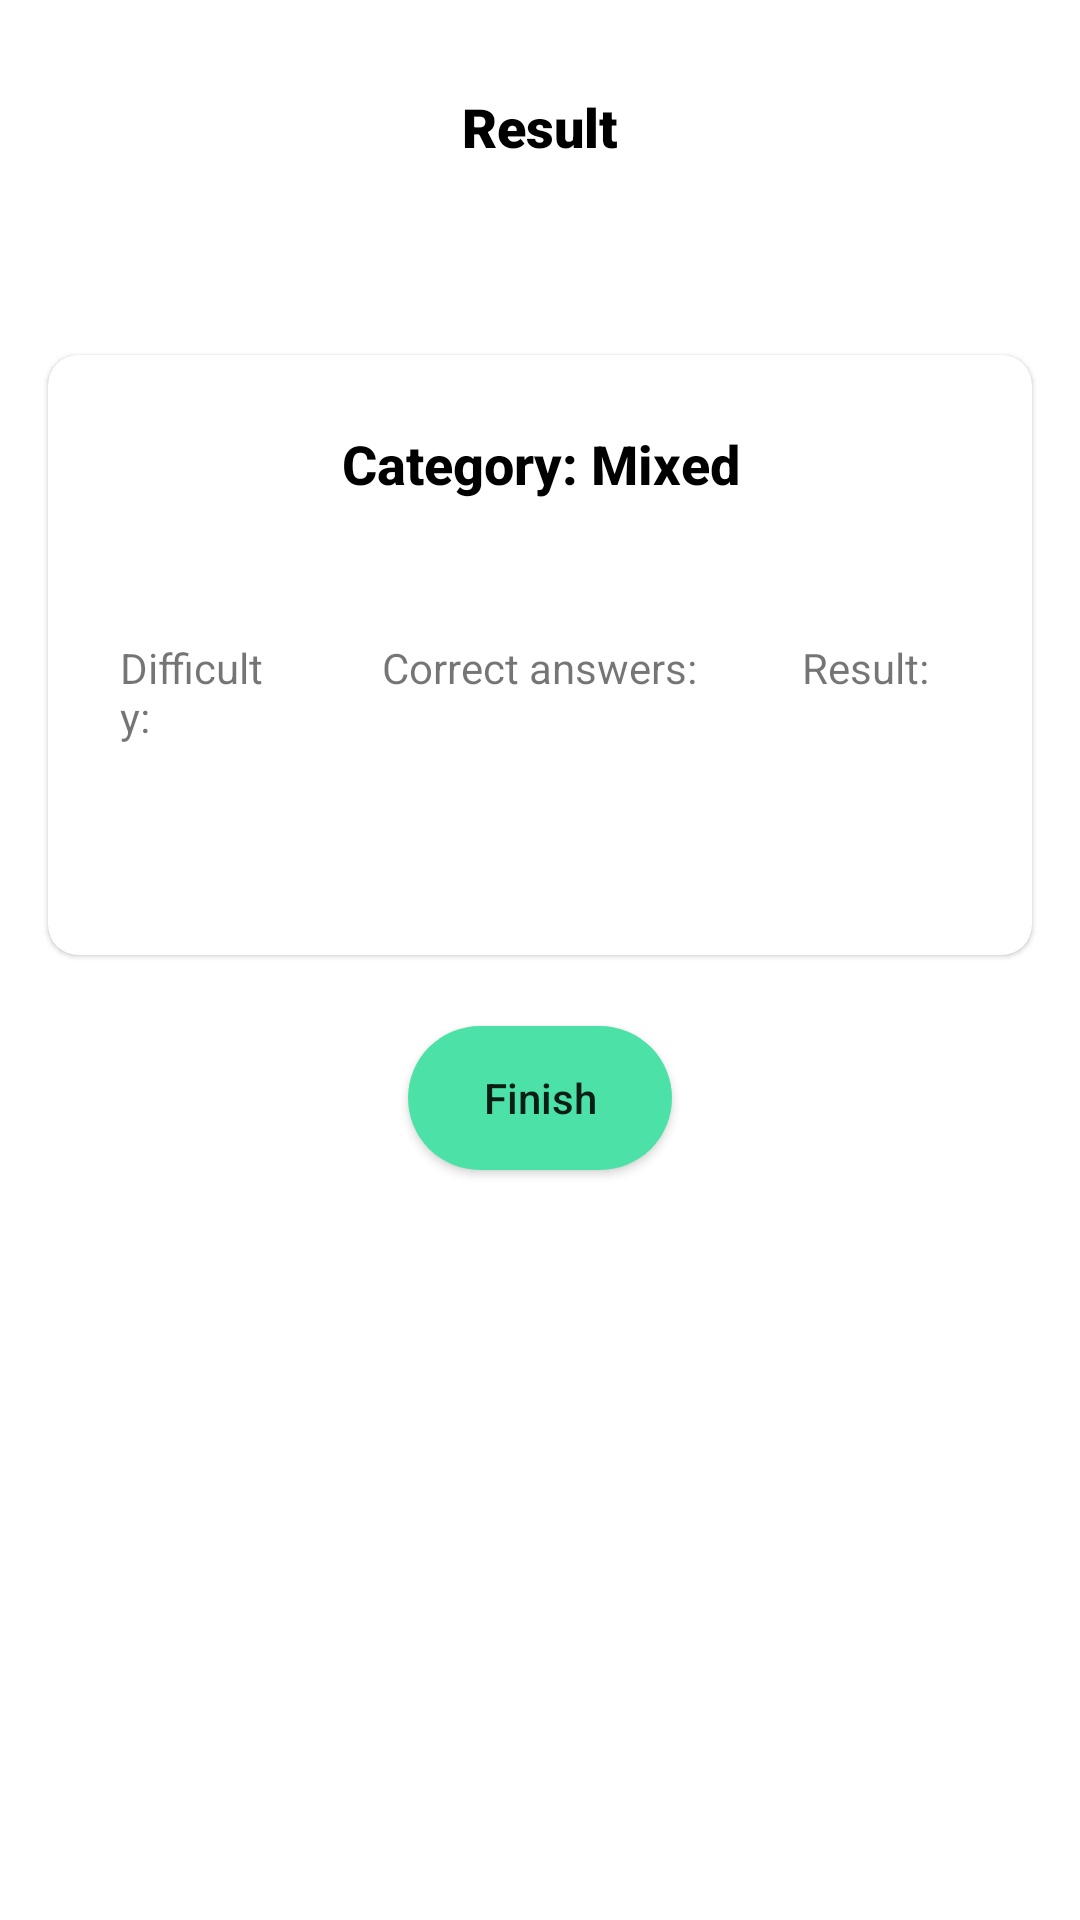

Write the Android layout XML for this screen, with the resource values it uses.
<!-- AndroidManifest.xml: application theme Theme.QuizApp -->
<!-- res/layout/fragment_result.xml -->
<?xml version="1.0" encoding="utf-8"?>
<androidx.constraintlayout.widget.ConstraintLayout xmlns:android="http://schemas.android.com/apk/res/android"
    xmlns:tools="http://schemas.android.com/tools"
    android:layout_width="match_parent"
    android:layout_height="match_parent"
    xmlns:app="http://schemas.android.com/apk/res-auto"
    tools:context=".ui.fragments.result.ResultFragment">
    <androidx.appcompat.widget.AppCompatTextView
        android:id="@+id/tv_result"
        android:layout_width="wrap_content"
        android:layout_height="wrap_content"
        android:layout_marginTop="30sp"
        android:fontFamily="sans-serif-black"
        android:gravity="center_horizontal"
        android:text="@string/result"
        android:textColor="@color/black"
        android:textSize="18sp"
        app:layout_constraintEnd_toEndOf="parent"
        app:layout_constraintStart_toStartOf="parent"
        app:layout_constraintTop_toTopOf="parent" />

    <androidx.appcompat.widget.AppCompatImageView
        android:id="@+id/iv_mark"
        android:layout_width="wrap_content"
        android:layout_height="wrap_content"
        android:layout_marginTop="30dp"
        android:src="@drawable/ic_done"
        android:tint="#4CE2A7"
        android:visibility="gone"
        app:layout_constraintEnd_toEndOf="parent"
        app:layout_constraintStart_toStartOf="parent"
        app:layout_constraintTop_toBottomOf="@+id/tv_result" />

    <com.google.android.material.card.MaterialCardView
        android:id="@+id/cv_result"
        android:layout_width="match_parent"
        android:layout_height="200dp"
        android:layout_marginStart="16dp"
        android:layout_marginTop="@dimen/start_64dp"
        android:layout_marginEnd="16dp"
        app:cardCornerRadius="10dp"
        app:layout_constraintEnd_toEndOf="parent"
        app:layout_constraintStart_toStartOf="parent"
        app:layout_constraintTop_toBottomOf="@+id/iv_mark">

        <androidx.constraintlayout.widget.ConstraintLayout
            android:layout_width="match_parent"
            android:layout_height="match_parent">

            <androidx.appcompat.widget.AppCompatTextView
                android:id="@+id/tv_mixed"
                android:layout_width="wrap_content"
                android:layout_height="wrap_content"
                android:layout_marginTop="24sp"
                android:fontFamily="sans-serif-medium"
                android:gravity="center_horizontal"
                android:text="@string/category_mixed_"
                android:textColor="@color/black"
                android:textSize="18sp"
                android:textStyle="bold"
                app:layout_constraintEnd_toEndOf="parent"
                app:layout_constraintStart_toStartOf="parent"
                app:layout_constraintTop_toTopOf="parent" />

            <androidx.appcompat.widget.LinearLayoutCompat
                android:layout_width="match_parent"
                android:layout_height="wrap_content"
                android:layout_marginBottom="70dp"
                android:orientation="horizontal"
                android:paddingStart="24dp"
                android:paddingEnd="24dp"
                app:layout_constraintBottom_toBottomOf="parent"
                app:layout_constraintEnd_toEndOf="parent"
                app:layout_constraintStart_toStartOf="parent">

                <androidx.appcompat.widget.AppCompatTextView
                    android:layout_width="0dp"
                    android:layout_height="wrap_content"
                    android:layout_weight="1"
                    android:text="@string/difficulty_" />

                <androidx.appcompat.widget.AppCompatTextView
                    android:layout_width="0dp"
                    android:layout_height="wrap_content"
                    android:layout_marginStart="35sp"
                    android:layout_marginEnd="35sp"
                    android:layout_weight="2"
                    android:text="@string/correct_answers" />

                <androidx.appcompat.widget.AppCompatTextView
                    android:layout_width="0dp"
                    android:layout_height="wrap_content"
                    android:layout_weight="1"
                    android:text="@string/result_" />


            </androidx.appcompat.widget.LinearLayoutCompat>
            <androidx.appcompat.widget.LinearLayoutCompat
                android:layout_width="match_parent"
                android:layout_height="wrap_content"
                android:layout_marginBottom="50dp"
                android:orientation="horizontal"
                android:paddingStart="24dp"
                android:paddingEnd="24dp"
                app:layout_constraintBottom_toBottomOf="parent"
                app:layout_constraintEnd_toEndOf="parent"
                app:layout_constraintStart_toStartOf="parent">

                <androidx.appcompat.widget.AppCompatTextView
                    android:id="@+id/tv_difficulty_result"
                    android:layout_width="0dp"
                    android:layout_height="wrap_content"
                    android:layout_marginStart="13sp"
                    android:layout_weight="1"
                    android:textColor="@color/black"
                    tools:text="easy" />

                <androidx.appcompat.widget.AppCompatTextView
                    android:id="@+id/tv_correct_answer_result"
                    android:layout_width="0dp"
                    android:layout_height="wrap_content"
                    android:layout_marginStart="35sp"
                    android:layout_marginEnd="35sp"
                    android:layout_weight="1"
                    android:gravity="center_horizontal"
                    android:textColor="@color/black"
                    tools:text="8/10" />

                <androidx.appcompat.widget.AppCompatTextView
                    android:id="@+id/tv_result_mixed"
                    android:layout_width="0dp"
                    android:layout_height="wrap_content"
                    android:layout_weight="1"
                    android:gravity="center_horizontal"
                    android:textColor="@color/black"
                    tools:text="80%" />


            </androidx.appcompat.widget.LinearLayoutCompat>

        </androidx.constraintlayout.widget.ConstraintLayout>

    </com.google.android.material.card.MaterialCardView>

    <androidx.appcompat.widget.AppCompatButton
        android:id="@+id/btn_finish"
        android:layout_width="wrap_content"
        android:layout_height="wrap_content"
        android:layout_marginBottom="250dp"
        android:background="@drawable/bg_btn_skip"
        android:backgroundTint="#4CE2A7"
        android:text="Finish"
        android:textAllCaps="false"
        app:layout_constraintBottom_toBottomOf="parent"
        app:layout_constraintEnd_toEndOf="parent"
        app:layout_constraintStart_toStartOf="parent" />

</androidx.constraintlayout.widget.ConstraintLayout>
<!-- resources referenced by this layout -->
<resources>
  <dimen name="start_64dp">64sp</dimen>
  <!-- drawable bg_btn_skip (drawable) -->
  <?xml version="1.0" encoding="utf-8"?>
  <shape xmlns:android="http://schemas.android.com/apk/res/android">
      <corners android:radius="24dp"/>
      <solid android:color="#FF6581"/>
  
  </shape>
  <string name="category_mixed_">Category: Mixed</string>
  <string name="correct_answers">Correct answers:</string>
  <string name="difficulty_">Difficulty:</string>
  <string name="result">Result</string>
  <string name="result_">Result:</string>
  <style name="Theme.QuizApp" parent="Theme.MaterialComponents.DayNight.DarkActionBar">
          
          <item name="colorPrimary">@color/purple_500</item>
          <item name="colorPrimaryVariant">@color/purple_700</item>
          <item name="colorOnPrimary">@color/white</item>
          
          <item name="colorSecondary">@color/teal_200</item>
          <item name="colorSecondaryVariant">@color/teal_700</item>
          <item name="colorOnSecondary">@color/black</item>
          
          <item name="android:statusBarColor" tools:targetApi="l">?attr/colorPrimaryVariant</item>
          
      </style>
  <!-- not gathered from this repository: default colours our renderer supplied (Android Studio template values) -->
  <color name="purple_500">#FF6200EE</color>
  <color name="purple_700">#FF3700B3</color>
  <color name="teal_200">#FF03DAC5</color>
  <color name="teal_700">#FF018786</color>
  <color name="black">#FF000000</color>
  <color name="white">#FFFFFFFF</color>
</resources>
